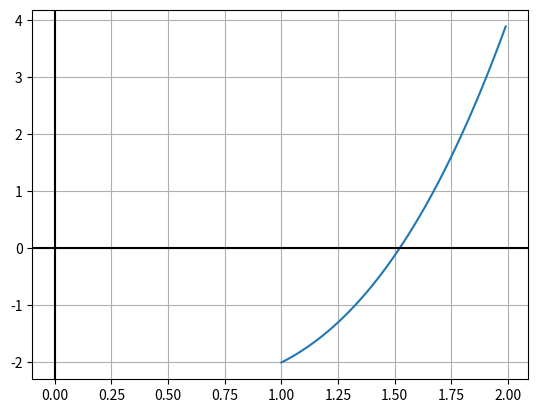

The matplotlib source for this figure: (Note: this script raises an exception after producing the figure.)
import matplotlib.pyplot as plt
import numpy as np

fun = lambda x: pow(x, 3) - x - 2.0

x = np.arange(1.0, 2.0, 0.01)
y = fun(x)

#plt.plot(x, y)
#plt.show()

fig, ax = plt.subplots()
ax.plot(x, fun(x))
#ax.set_aspect('equal')
ax.grid(True, which='both')

ax.axhline(y=0, color='k')
ax.axvline(x=0, color='k')
plt.savefig('/home/<user>/Elements/DeepLearningBlog/mleiria.github.io/images/2021-05-03-Metodos_Numericos-Biseccao_1.png')
plt.show()